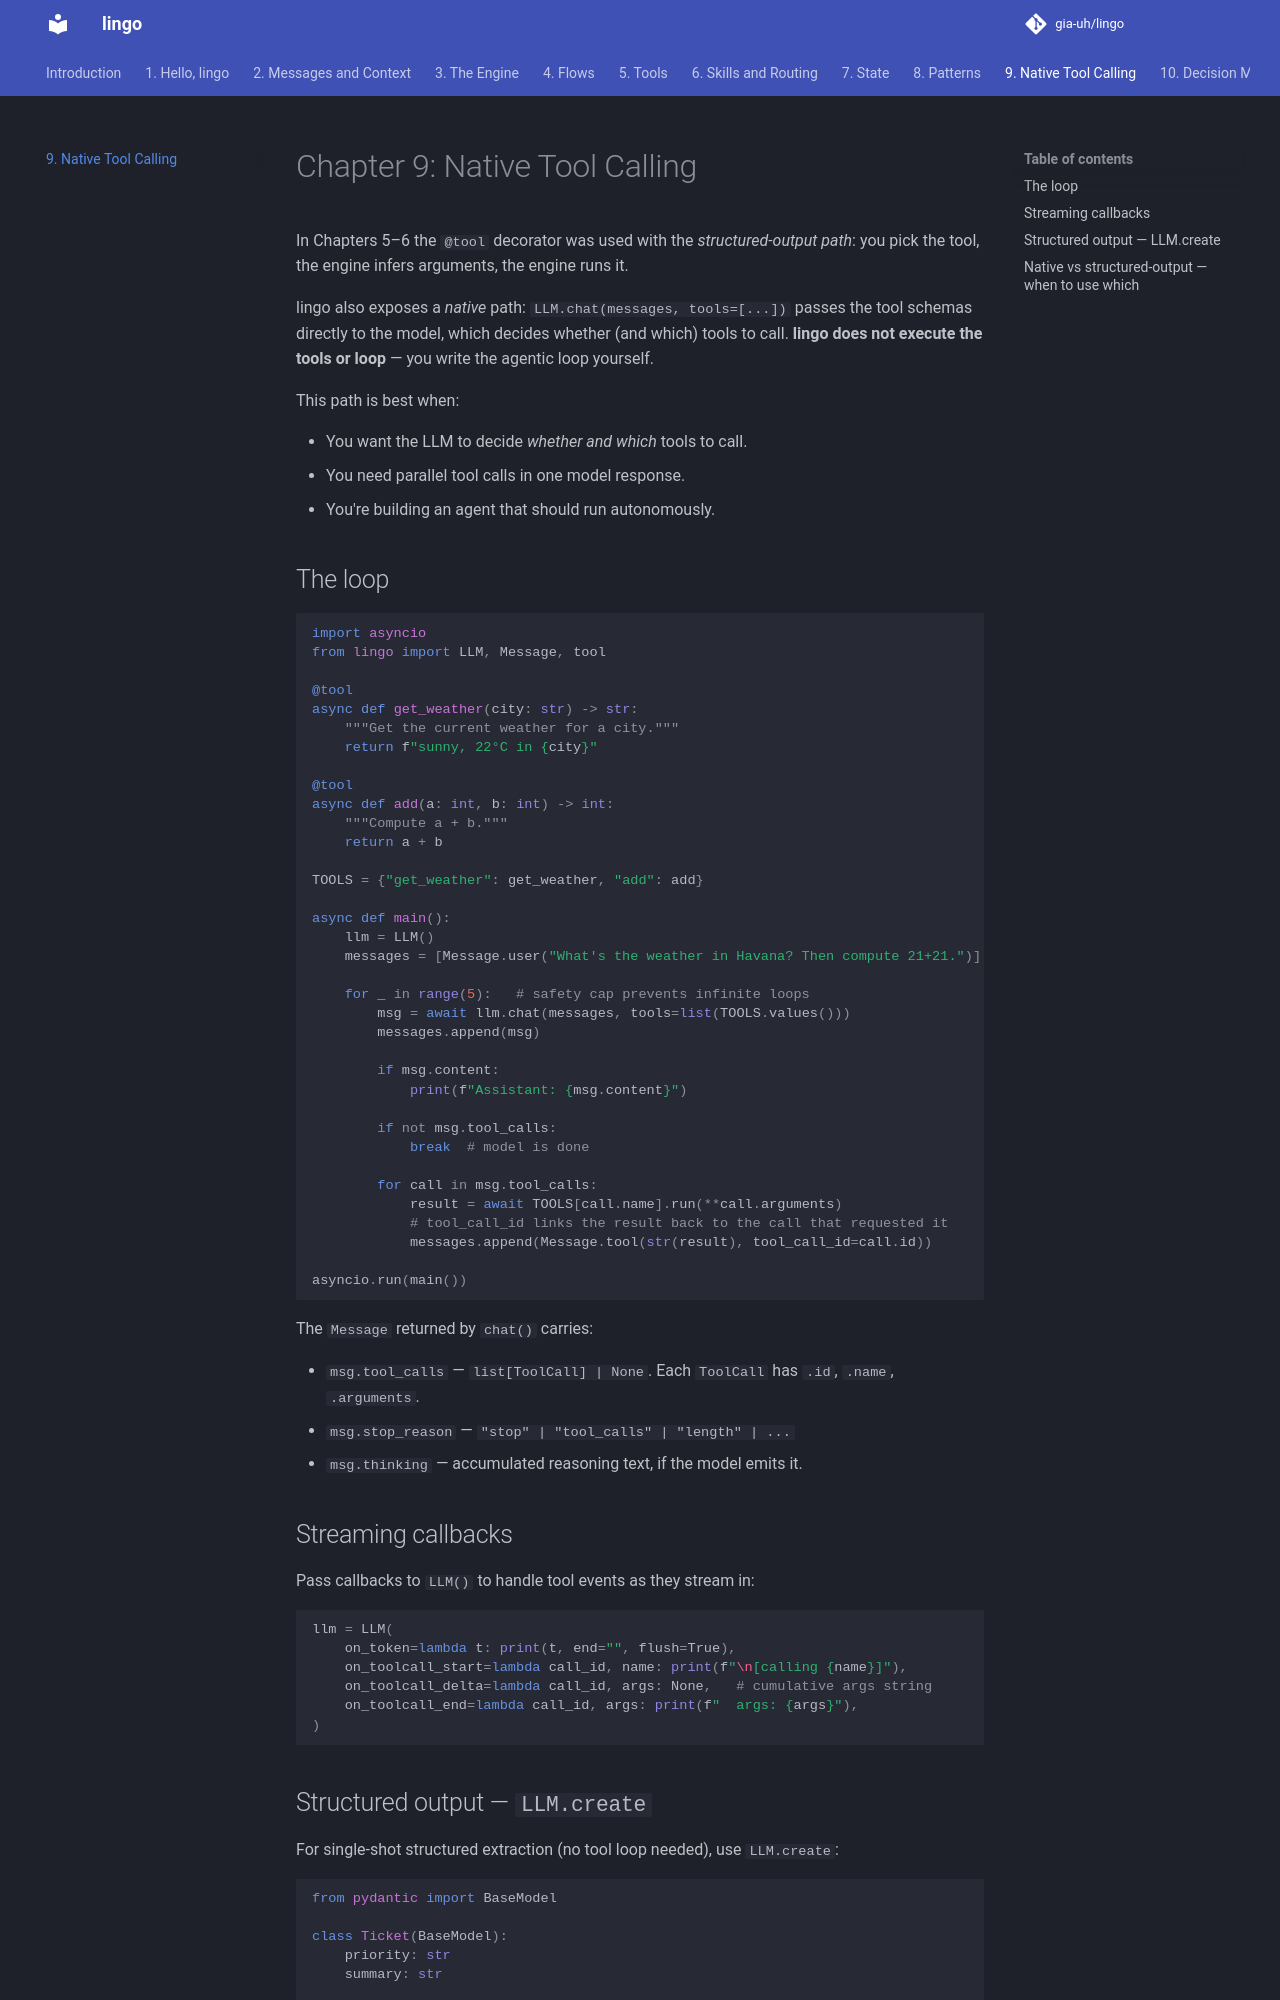

repository: gia-uh/lingo · page: 09-native-tools/index.html · generator: mkdocs

# Chapter 9: Native Tool Calling

In Chapters 5–6 the `@tool` decorator was used with the *structured-output path*:
you pick the tool, the engine infers arguments, the engine runs it.

lingo also exposes a *native* path: `LLM.chat(messages, tools=[...])` passes the
tool schemas directly to the model, which decides whether (and which) tools to call.
**lingo does not execute the tools or loop** — you write the agentic loop yourself.

This path is best when:

- You want the LLM to decide *whether and which* tools to call.
- You need parallel tool calls in one model response.
- You're building an agent that should run autonomously.

## The loop

```python
import asyncio
from lingo import LLM, Message, tool

@tool
async def get_weather(city: str) -> str:
    """Get the current weather for a city."""
    return f"sunny, 22°C in {city}"

@tool
async def add(a: int, b: int) -> int:
    """Compute a + b."""
    return a + b

TOOLS = {"get_weather": get_weather, "add": add}

async def main():
    llm = LLM()
    messages = [Message.user("What's the weather in Havana? Then compute 21+21.")]

    for _ in range(5):   # safety cap prevents infinite loops
        msg = await llm.chat(messages, tools=list(TOOLS.values()))
        messages.append(msg)

        if msg.content:
            print(f"Assistant: {msg.content}")

        if not msg.tool_calls:
            break  # model is done

        for call in msg.tool_calls:
            result = await TOOLS[call.name].run(**call.arguments)
            # tool_call_id links the result back to the call that requested it
            messages.append(Message.tool(str(result), tool_call_id=call.id))

asyncio.run(main())
```

The `Message` returned by `chat()` carries:

- `msg.tool_calls` — `list[ToolCall] | None`. Each `ToolCall` has `.id`, `.name`, `.arguments`.
- `msg.stop_reason` — `"stop" | "tool_calls" | "length" | ...`
- `msg.thinking` — accumulated reasoning text, if the model emits it.

## Streaming callbacks

Pass callbacks to `LLM()` to handle tool events as they stream in:

```python
llm = LLM(
    on_token=lambda t: print(t, end="", flush=True),
    on_toolcall_start=lambda call_id, name: print(f"\n[calling {name}]"),
    on_toolcall_delta=lambda call_id, args: None,   # cumulative args string
    on_toolcall_end=lambda call_id, args: print(f"  args: {args}"),
)
```
